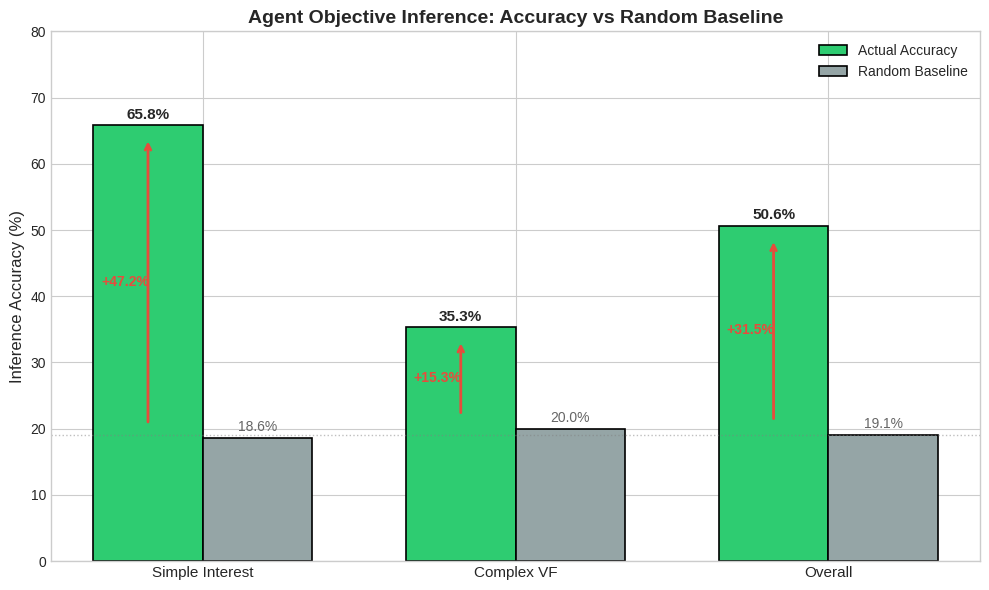
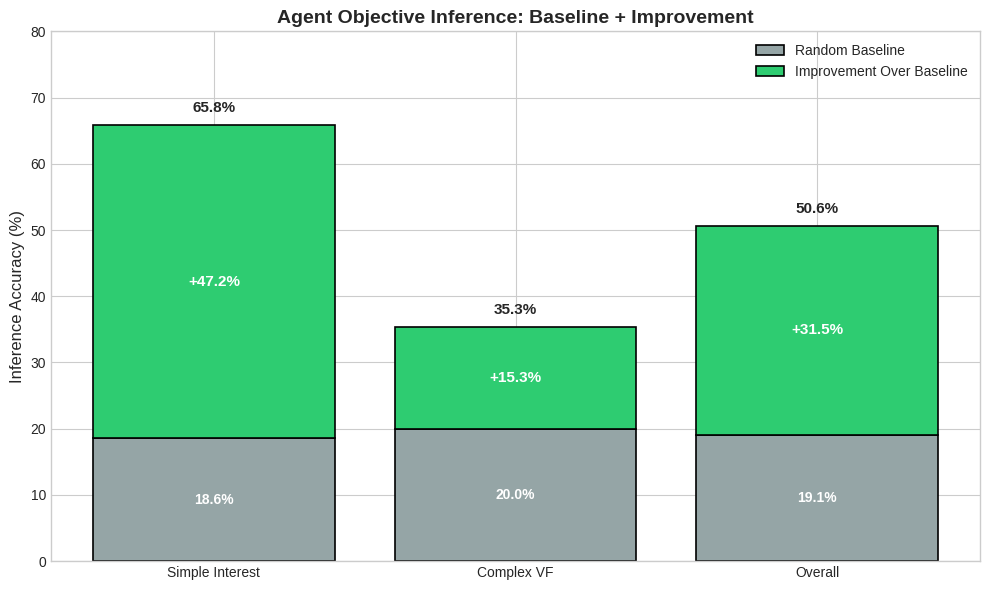

Write the Python code that produced these figures, in order.
#!/usr/bin/env python3
"""
Plot agent objective inference accuracy vs random baseline.
Shows how well the estimator can detect agent goals compared to random guessing.
"""

import matplotlib.pyplot as plt
import numpy as np
from pathlib import Path

# Data
conditions = ["Simple Interest", "Complex VF", "Overall"]
accuracy = [65.8, 35.3, 50.6]
baseline = [18.6, 20.0, 19.1]
above_baseline = [47.2, 15.3, 31.5]

def create_plot():
    output_dir = Path("results/plots")
    output_dir.mkdir(parents=True, exist_ok=True)

    plt.style.use("seaborn-v0_8-whitegrid")

    fig, ax = plt.subplots(figsize=(10, 6))

    x = np.arange(len(conditions))
    width = 0.35

    # Create bars
    bars_accuracy = ax.bar(x - width/2, accuracy, width, label="Actual Accuracy",
                           color="#2ecc71", edgecolor="black", linewidth=1.2)
    bars_baseline = ax.bar(x + width/2, baseline, width, label="Random Baseline",
                           color="#95a5a6", edgecolor="black", linewidth=1.2)

    # Add value labels on bars
    for bar, val in zip(bars_accuracy, accuracy):
        ax.text(bar.get_x() + bar.get_width()/2, bar.get_height() + 1,
               f"{val:.1f}%", ha="center", fontsize=11, fontweight="bold")

    for bar, val in zip(bars_baseline, baseline):
        ax.text(bar.get_x() + bar.get_width()/2, bar.get_height() + 1,
               f"{val:.1f}%", ha="center", fontsize=10, color="#666")

    # Add "above baseline" annotations
    for i, (acc, base, above) in enumerate(zip(accuracy, baseline, above_baseline)):
        # Draw arrow from baseline to accuracy
        ax.annotate("", xy=(i - width/2, acc - 2), xytext=(i - width/2, base + 2),
                   arrowprops=dict(arrowstyle="->", color="#e74c3c", lw=2))
        # Add delta label
        ax.text(i - width/2 - 0.15, (acc + base) / 2, f"+{above:.1f}%",
               fontsize=10, fontweight="bold", color="#e74c3c", va="center")

    ax.set_ylabel("Inference Accuracy (%)", fontsize=12)
    ax.set_title("Agent Objective Inference: Accuracy vs Random Baseline",
                fontsize=14, fontweight="bold")
    ax.set_xticks(x)
    ax.set_xticklabels(conditions, fontsize=11)
    ax.set_ylim(0, 80)
    ax.legend(loc="upper right", fontsize=10)

    # Add horizontal line at overall baseline
    ax.axhline(y=19.1, color="gray", linestyle=":", linewidth=1, alpha=0.5)

    plt.tight_layout()

    output_path = output_dir / "objective_inference_vs_baseline.png"
    plt.savefig(output_path, dpi=150, bbox_inches="tight", facecolor="white")
    print(f"Saved: {output_path}")

    # Also create a stacked/difference view
    fig2, ax2 = plt.subplots(figsize=(10, 6))

    # Stacked bar showing baseline + improvement
    bars_base = ax2.bar(conditions, baseline, label="Random Baseline",
                        color="#95a5a6", edgecolor="black", linewidth=1.2)
    bars_improvement = ax2.bar(conditions, above_baseline, bottom=baseline,
                               label="Improvement Over Baseline",
                               color="#2ecc71", edgecolor="black", linewidth=1.2)

    # Add labels
    for i, (bar, base, above, acc) in enumerate(zip(bars_base, baseline, above_baseline, accuracy)):
        # Baseline label
        ax2.text(bar.get_x() + bar.get_width()/2, base/2,
                f"{base:.1f}%", ha="center", va="center", fontsize=10, color="white", fontweight="bold")
        # Improvement label
        ax2.text(bar.get_x() + bar.get_width()/2, base + above/2,
                f"+{above:.1f}%", ha="center", va="center", fontsize=11, fontweight="bold", color="white")
        # Total label on top
        ax2.text(bar.get_x() + bar.get_width()/2, acc + 2,
                f"{acc:.1f}%", ha="center", fontsize=11, fontweight="bold")

    ax2.set_ylabel("Inference Accuracy (%)", fontsize=12)
    ax2.set_title("Agent Objective Inference: Baseline + Improvement",
                 fontsize=14, fontweight="bold")
    ax2.set_ylim(0, 80)
    ax2.legend(loc="upper right", fontsize=10)

    plt.tight_layout()

    output_path2 = output_dir / "objective_inference_stacked.png"
    plt.savefig(output_path2, dpi=150, bbox_inches="tight", facecolor="white")
    print(f"Saved: {output_path2}")

    plt.close("all")

    return output_path, output_path2


if __name__ == "__main__":
    create_plot()
    print("\nKey insight: Simple interests are highly detectable (+47% above baseline)")
    print("             Complex value functions are harder but still above random (+15%)")
